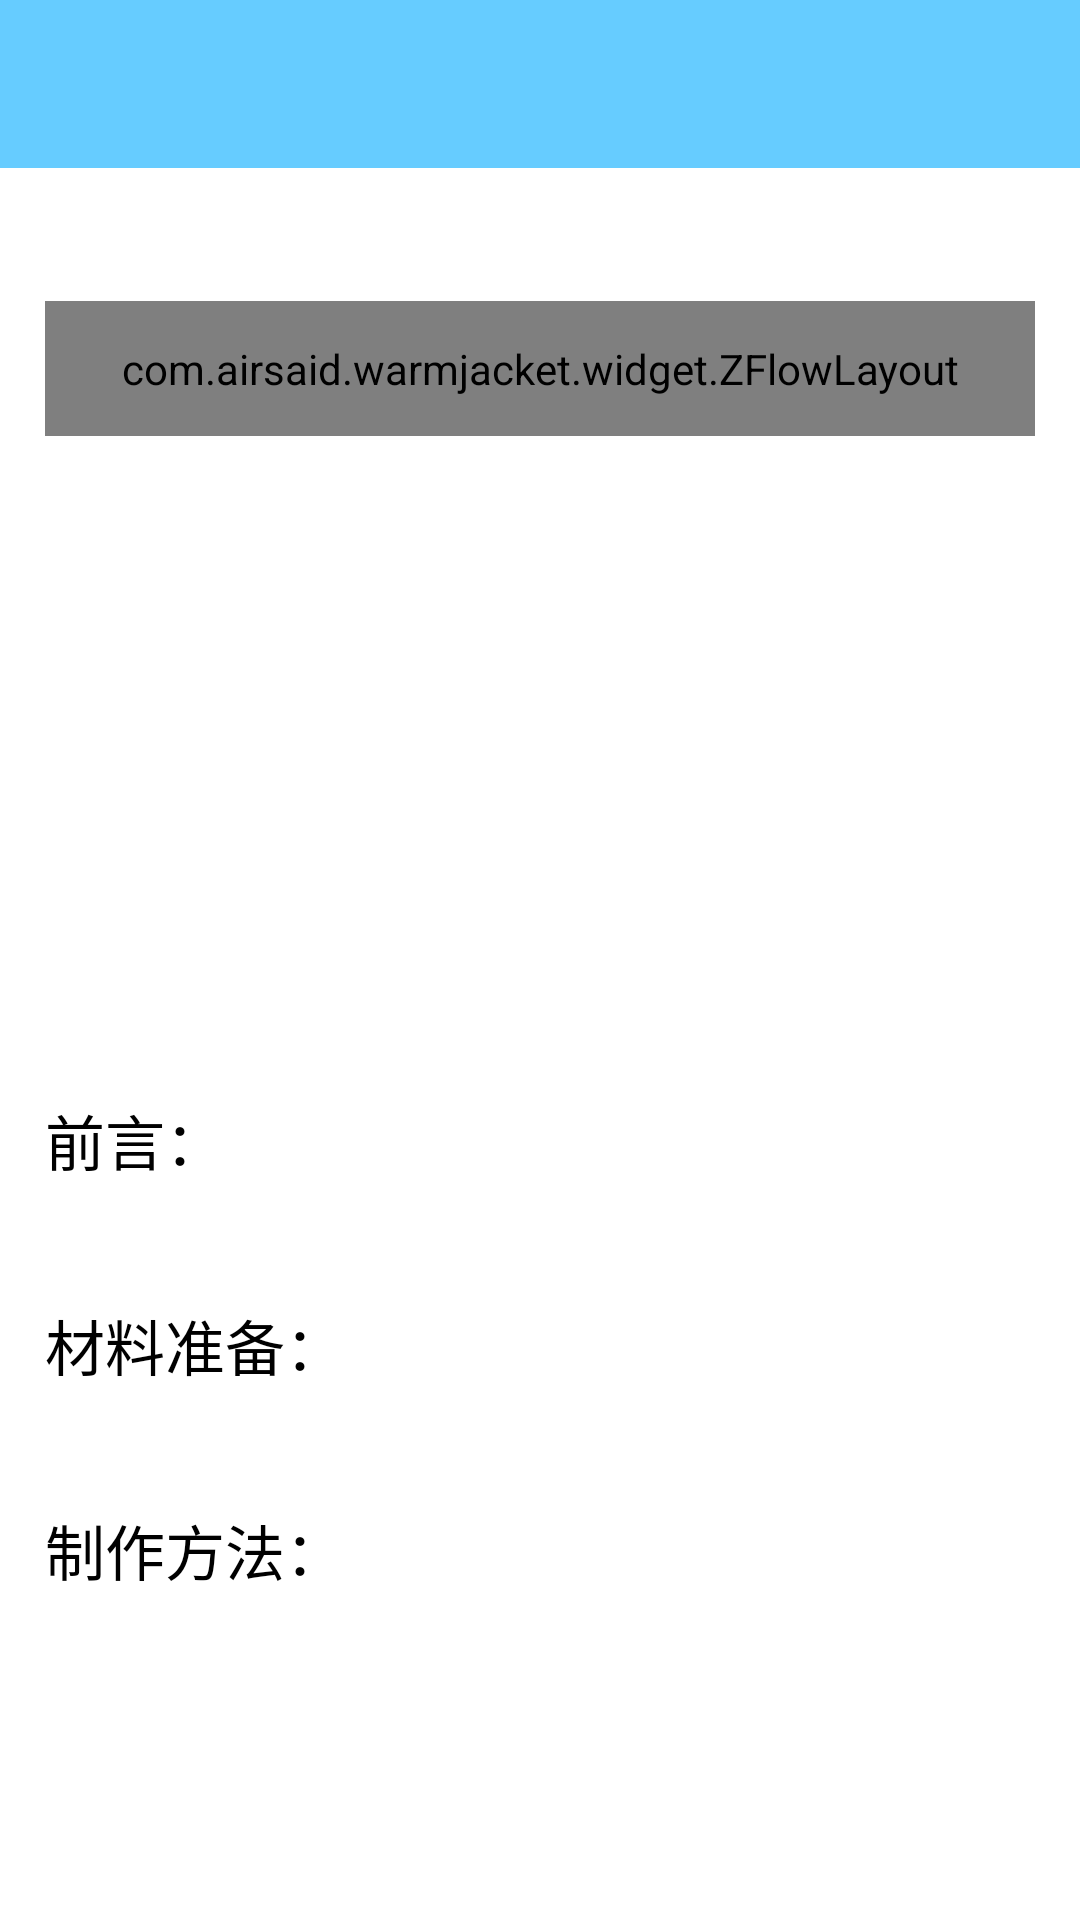

Here is an Android app screen rendered from its layout file. Give the layout XML and the strings, colors and styles it references.
<!-- AndroidManifest.xml: application theme AppTheme -->
<!-- res/layout/activity_menu_detailed.xml -->
<?xml version="1.0" encoding="utf-8"?>
<LinearLayout xmlns:android="http://schemas.android.com/apk/res/android"
    android:layout_width="match_parent"
    android:layout_height="match_parent"
    android:orientation="vertical">

    <android.support.v7.widget.Toolbar
        android:id="@id/toolBar"
        android:layout_width="match_parent"
        android:layout_height="?attr/actionBarSize"
        android:background="?attr/colorPrimary">

        <TextView
            android:id="@+id/tv_title"
            android:layout_width="wrap_content"
            android:layout_height="wrap_content"
            android:layout_gravity="center"
            android:gravity="center"
            android:textColor="@color/text_white"
            android:textSize="20sp" />

    </android.support.v7.widget.Toolbar>


    <ScrollView
        android:layout_width="match_parent"
        android:layout_height="match_parent"
        android:background="@color/white">

        <LinearLayout
            android:layout_width="match_parent"
            android:layout_height="match_parent"
            android:orientation="vertical"
            android:padding="15dp">

            <TextView
                android:id="@+id/tv_menu_detailed_name"
                android:layout_width="match_parent"
                android:layout_height="wrap_content"
                android:textColor="@color/black"
                android:textSize="22sp" />

            <com.airsaid.warmjacket.widget.ZFlowLayout
                android:id="@+id/flowLayout"
                android:layout_width="match_parent"
                android:layout_height="45dp"
               />


            <ImageView
                android:id="@+id/iv_menu_detailed_img"
                android:layout_width="match_parent"
                android:layout_height="200dp"
                android:layout_marginTop="10dp"
                android:scaleType="centerCrop" />

            <TextView
                android:layout_width="match_parent"
                android:layout_height="wrap_content"
                android:layout_marginTop="10dp"
                android:text="@string/end_summary"
                android:textColor="@color/black"
                android:textSize="20sp" />

            <TextView
                android:id="@+id/tv_menu_detailed_sumary"
                android:layout_width="match_parent"
                android:layout_height="wrap_content"
                android:layout_marginTop="10dp"
                android:lineSpacingExtra="5dp"
                android:textColor="@color/color_666" />

            <TextView
                android:layout_width="match_parent"
                android:layout_height="wrap_content"
                android:layout_marginTop="10dp"
                android:text="@string/ingredients"
                android:textColor="@color/black"
                android:textSize="20sp" />

            <TextView
                android:id="@+id/tv_menu_detailed_ingredients"
                android:layout_width="match_parent"
                android:layout_height="wrap_content"
                android:layout_marginTop="10dp"
                android:lineSpacingExtra="5dp" />

            <TextView
                android:layout_width="match_parent"
                android:layout_height="wrap_content"
                android:layout_marginTop="10dp"
                android:text="@string/mack_method"
                android:textColor="@color/black"
                android:textSize="20sp" />

            <LinearLayout
                android:id="@+id/ll_menu_detailed_method"
                android:layout_width="match_parent"
                android:layout_height="wrap_content"
                android:layout_marginTop="10dp"
                android:orientation="vertical" />

        </LinearLayout>

    </ScrollView>

</LinearLayout>
<!-- resources referenced by this layout -->
<resources>
  <color name="black">#000000</color>
  <color name="color_666">#666</color>
  <color name="text_white">#fff</color>
  <color name="white">#fff</color>
  <string name="end_summary">前言：</string>
  <string name="ingredients">材料准备：</string>
  <string name="mack_method">制作方法：</string>
  <style name="AppTheme" parent="Theme.AppCompat.Light.NoActionBar">
          
          
          <item name="colorPrimary">@color/colorPrimary</item>
          <item name="colorPrimaryDark">@color/colorPrimaryDark</item>
          <item name="colorAccent">@color/colorAccent</item>
      </style>
  <color name="colorPrimary">#66CCFF</color>
  <color name="colorPrimaryDark">#F8803A</color>
  <color name="colorAccent">#F8803A</color>
</resources>
